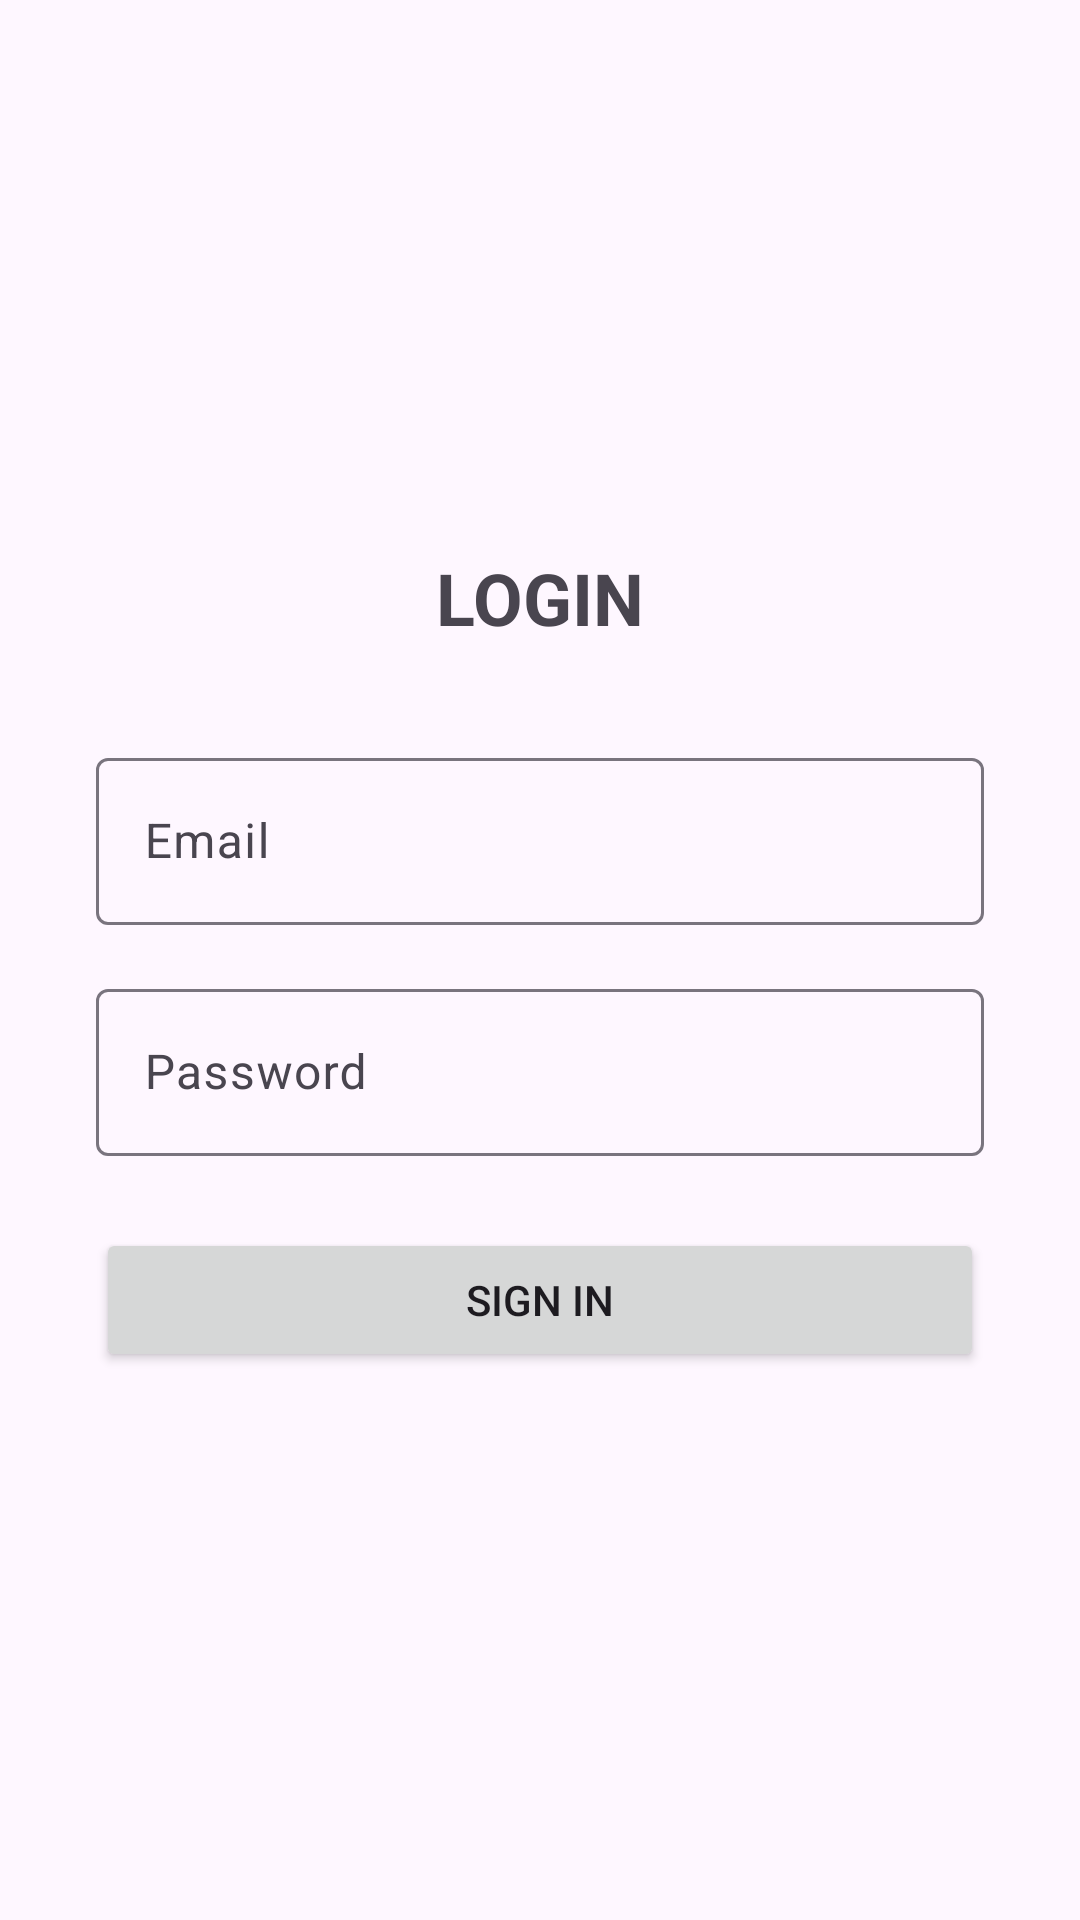

Here is an Android app screen rendered from its layout file. Give the layout XML and the strings, colors and styles it references.
<!-- AndroidManifest.xml: application theme Theme.ToDoAppSQLite -->
<!-- res/layout/fragment_login.xml -->
<?xml version="1.0" encoding="utf-8"?>
<androidx.constraintlayout.widget.ConstraintLayout xmlns:android="http://schemas.android.com/apk/res/android"
    xmlns:app="http://schemas.android.com/apk/res-auto"
    xmlns:tools="http://schemas.android.com/tools"
    android:layout_width="match_parent"
    android:layout_height="match_parent"
    tools:context=".ui.login.LoginFragment" >

    <com.google.android.material.textfield.TextInputLayout
        android:id="@+id/til_email"
        android:layout_width="0dp"
        android:layout_height="wrap_content"
        android:layout_marginHorizontal="32dp"
        android:layout_marginTop="32dp"
        app:layout_constraintBottom_toTopOf="@+id/til_password"
        app:layout_constraintEnd_toEndOf="parent"
        app:layout_constraintHorizontal_bias="0.5"
        app:layout_constraintStart_toStartOf="parent"
        app:layout_constraintTop_toBottomOf="@+id/tv_login_title"
        app:startIconDrawable="@drawable/ic_email">

        <com.google.android.material.textfield.TextInputEditText
            android:id="@+id/et_email"
            android:layout_width="match_parent"
            android:layout_height="wrap_content"
            android:hint="Email" />
    </com.google.android.material.textfield.TextInputLayout>

    <com.google.android.material.textfield.TextInputLayout
        android:id="@+id/til_password"
        android:layout_width="0dp"
        android:layout_height="wrap_content"
        android:layout_marginTop="16dp"
        app:layout_constraintBottom_toTopOf="@+id/btn_signIn"
        app:layout_constraintEnd_toEndOf="@+id/til_email"
        app:layout_constraintHorizontal_bias="0.5"
        app:layout_constraintStart_toStartOf="@+id/til_email"
        app:layout_constraintTop_toBottomOf="@+id/til_email"
        app:startIconDrawable="@drawable/ic_password">

        <com.google.android.material.textfield.TextInputEditText
            android:id="@+id/et_password"
            android:layout_width="match_parent"
            android:layout_height="wrap_content"
            android:hint="Password" />
    </com.google.android.material.textfield.TextInputLayout>

    <TextView
        android:id="@+id/tv_login_title"
        android:layout_width="wrap_content"
        android:layout_height="wrap_content"
        android:text="LOGIN"
        android:textSize="24sp"
        android:textStyle="bold"
        app:layout_constraintBottom_toTopOf="@+id/til_email"
        app:layout_constraintEnd_toEndOf="parent"
        app:layout_constraintStart_toStartOf="parent"
        app:layout_constraintTop_toTopOf="parent"
        app:layout_constraintVertical_chainStyle="packed" />

    <Button
        android:id="@+id/btn_signIn"
        android:layout_width="0dp"
        android:layout_height="wrap_content"
        android:layout_marginTop="24dp"
        android:text="SIGN IN"
        app:layout_constraintBottom_toBottomOf="parent"
        app:layout_constraintEnd_toEndOf="@+id/til_email"
        app:layout_constraintStart_toStartOf="@+id/til_email"
        app:layout_constraintTop_toBottomOf="@+id/til_password" />
</androidx.constraintlayout.widget.ConstraintLayout>
<!-- resources referenced by this layout -->
<resources>
  <style name="Theme.ToDoAppSQLite" parent="Base.Theme.ToDoAppSQLite" />
  <style name="Base.Theme.ToDoAppSQLite" parent="Theme.Material3.DayNight.NoActionBar">
          
          
      </style>
</resources>
